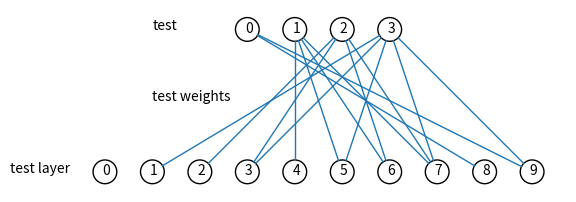

This figure's Python source:
from matplotlib import pyplot
from math import cos, sin, atan
import numpy as np
import matplotlib.pyplot as plt


class Neuron():
    def __init__(self, x, y, i):
        self.x = x
        self.y = y
        self.i = i

    def draw(self, neuron_radius):
        circle = pyplot.Circle((self.x, self.y), radius=neuron_radius, fill=False)
        pyplot.gca().add_patch(circle)
        pyplot.gca().text(self.x-0.1, self.y-0.1, str(self.i))


class Layer():
    def __init__(self, network, number_of_neurons, weights, label = None, weight_label = None, node_labels = None):
        self.net = network
        self.node_labels = node_labels
        self.previous_layer = self.__get_previous_layer(network)
        self.y = self.__calculate_layer_y_position()
        self.x = self.__calculate_left_margin_so_layer_is_centered(number_of_neurons)
        self.neurons = self.__intialise_neurons(number_of_neurons)
        self.weights = weights
        self.label = label
        self.weight_label = weight_label

    def __intialise_neurons(self, number_of_neurons):
        neurons = []
        x = self.__calculate_left_margin_so_layer_is_centered(number_of_neurons)
        for iteration in range(number_of_neurons):
            if self.node_labels:
                neuron = Neuron(x, self.y, self.node_labels[iteration])
            else:
                neuron = Neuron(x, self.y, iteration)
            neurons.append(neuron)
            x += self.net.horizontal_distance_between_neurons
        return neurons

    def __calculate_left_margin_so_layer_is_centered(self, number_of_neurons):
        return self.net.horizontal_distance_between_neurons * (self.net.number_of_neurons_in_widest_layer - number_of_neurons) / 2

    def __calculate_layer_y_position(self):
        if self.previous_layer:
            return self.previous_layer.y + self.net.vertical_distance_between_layers
        else:
            return 0

    def __get_previous_layer(self, network):
        if len(network.layers) > 0:
            return network.layers[-1]
        else:
            return None

    def __line_between_two_neurons(self, neuron1, neuron2, linewidth):
        angle = atan((neuron2.x - neuron1.x) / float(neuron2.y - neuron1.y))
        x_adjustment = self.net.neuron_radius * sin(angle)
        y_adjustment = self.net.neuron_radius * cos(angle)
        line_x_data = (neuron1.x - x_adjustment, neuron2.x + x_adjustment)
        line_y_data = (neuron1.y - y_adjustment, neuron2.y + y_adjustment)
        line = pyplot.Line2D(line_x_data, line_y_data, linewidth=linewidth)
        pyplot.gca().add_line(line)

    def draw(self):
        pyplot.gca().text(self.x-2*self.net.horizontal_distance_between_neurons, self.y, self.label)
        if self.previous_layer:
            pyplot.gca().text(self.x-2*self.net.horizontal_distance_between_neurons, self.y - self.net.vertical_distance_between_layers/2, self.weight_label)
        for this_layer_neuron_index in range(len(self.neurons)):
            neuron = self.neurons[this_layer_neuron_index]
            neuron.draw(self.net.neuron_radius)
            if self.previous_layer:
                for previous_layer_neuron_index in range(len(self.previous_layer.neurons)):
                    previous_layer_neuron = self.previous_layer.neurons[previous_layer_neuron_index]
                    weight = self.previous_layer.weights[this_layer_neuron_index, previous_layer_neuron_index]
                    self.__line_between_two_neurons(neuron, previous_layer_neuron, weight)


class NeuralNetwork():
    def __init__(self, vertical_distance_between_layers = 6,
                 horizontal_distance_between_neurons = 2, neuron_radius = 0.5, number_of_neurons_in_widest_layer = 10):
        self.layers = []
        self.vertical_distance_between_layers = vertical_distance_between_layers
        self.horizontal_distance_between_neurons = horizontal_distance_between_neurons
        self.neuron_radius = neuron_radius
        self.number_of_neurons_in_widest_layer = number_of_neurons_in_widest_layer

    def add_layer(self, number_of_neurons, weights=None, label = None, weight_label = None, node_labels = None):
        layer = Layer(self, number_of_neurons, weights, label = label, weight_label = weight_label, node_labels = node_labels)
        self.layers.append(layer)

    def draw(self, fname):
        for layer in self.layers:
            layer.draw()
        # pyplot.gca().set_xlim([-3*self.horizontal_distance_between_neurons,
        #                    self.horizontal_distance_between_neurons*self.number_of_neurons_in_widest_layer + 3*self.horizontal_distance_between_neurons])
        pyplot.axis('scaled')
        # pyplot.gca().set(frame_on=False)
        pyplot.axis('off')
        pyplot.savefig(fname)
        pyplot.close()


if __name__ == "__main__":
    network = NeuralNetwork()
    # weights to convert from 10 outputs to 4 (decimal digits to their binary representation)
    weights1 = np.array([\
                         [0,0,0,0,0,0,0,0,1,1],\
                         [0,0,0,0,1,1,1,1,0,0],\
                         [0,0,1,1,0,0,1,1,0,0],\
                         [0,1,0,1,0,1,0,1,0,1]])
    network.add_layer(10, weights1, label = 'test layer')
    network.add_layer(4, label = 'test', weight_label = 'test weights')
    network.draw('test.pdf')
